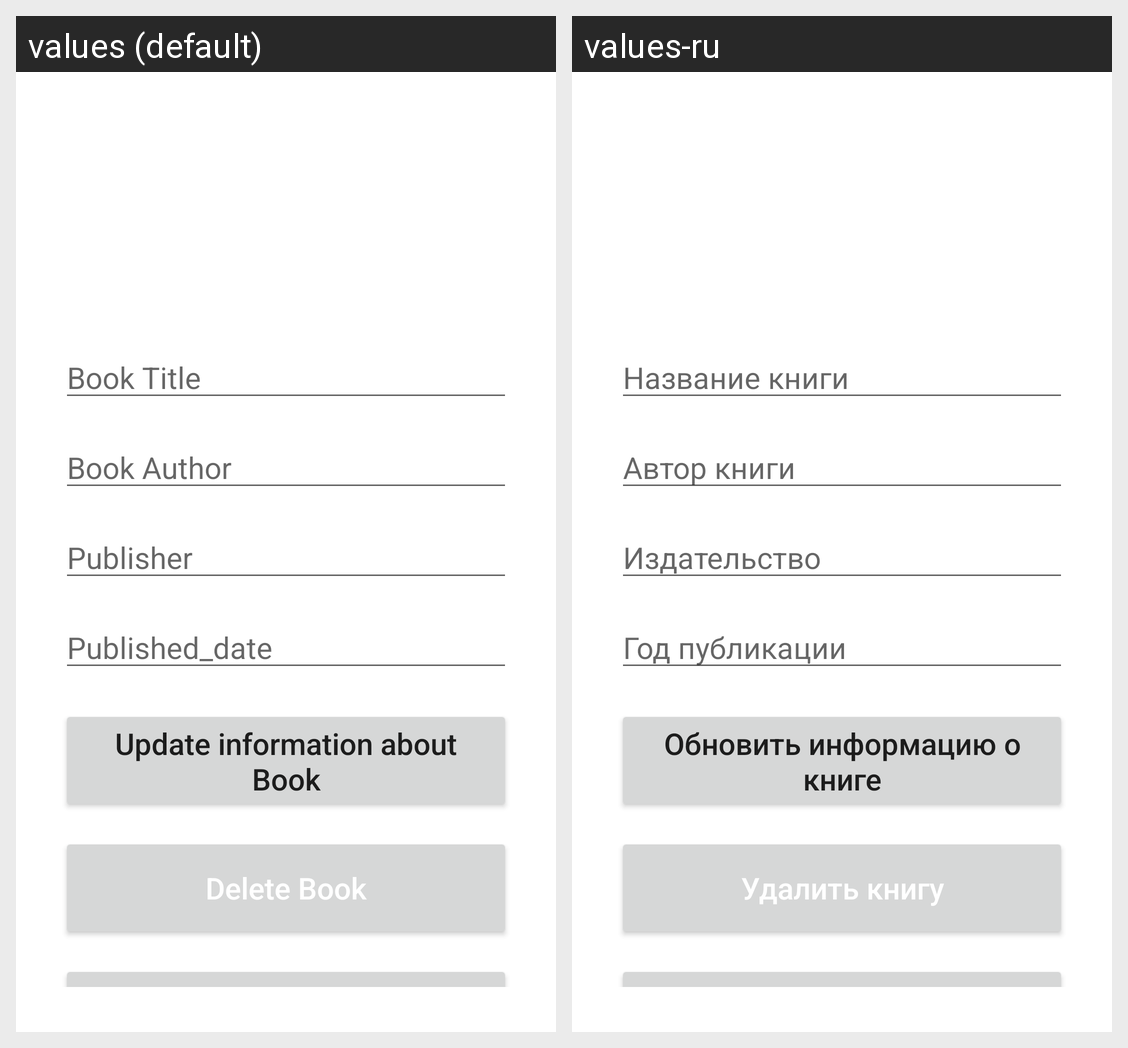

Here is an Android app screen in its default locale and in the app's own translations. Write out the translated-string differences for the strings that appear on this screen.
Android screen res/layout/activity_update_book.xml rendered under 2 locales, left to right: values (default), values-ru. Device: Nexus 5 (rendered at 1080×1920; each locale shown at half size, 540×960, under a caption strip naming it); theme Theme.My_library.
Strings drawn on this screen, with the default value and each locale's value (text and hints the layout hard-codes, and strings that could not be matched under every locale, appear in the picture but are not listed):

book_title
  values: Book Title
  values-ru: Название книги

book_author
  values: Book Author
  values-ru: Автор книги

publisher
  values: Publisher
  values-ru: Издательство

published_date
  values: Published_date
  values-ru: Год публикации

update_information_about_book
  values: Update information about Book
  values-ru: Обновить информацию о книге

delete_book
  values: Delete Book
  values-ru: Удалить книгу
